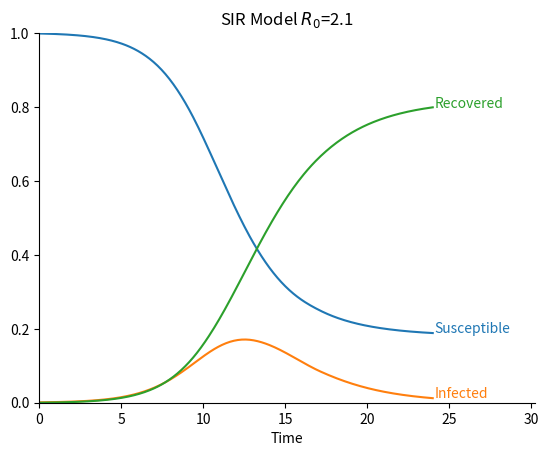

Source code (Python):
# %%
import numpy as np
from scipy.integrate import solve_ivp
import matplotlib.pyplot as plt
import seaborn as sns

# %%
# Differential equations


def S_dash(t, S, I, transm):
    return - transm * S * I


def I_dash(t, S, I, transm, recov):
    return transm*S*I - recov*I


def R_dash(t, S, I, recov):
    return recov*I


def SIR_model(t, y, transm, recov):
    S, I, R = y
    return [
        S_dash(t, S, I, transm),
        I_dash(t, S, I, transm, recov),
        R_dash(t, S, I, recov)
    ]


# %%
# Setup initial conditions
# Population size, N
population_size = 1
# Number of infected people at the start
infected_start = 0.001
# Number of susceptible people at the start
susceptible_start = population_size - infected_start
# Number of recovered
recovered_start = 0.

# %%
# Variables
basic_reproduction_number = 2.1
recovery_time = 2
recov_rate = recovery_time**-1
transm_rate = basic_reproduction_number * recov_rate / population_size
max_time = 24

# %%
sol = solve_ivp(
    fun=SIR_model,
    t_span=[0, max_time],
    y0=[susceptible_start, infected_start, recovered_start],
    args=(transm_rate, recov_rate),
    dense_output=True
)
t = np.linspace(0, max_time, 300)
y = sol.sol(t).T
labels = ['Susceptible', 'Infected', 'Recovered']
plt.plot(t, y)
plt.xlabel('Time')
plt.title(f'SIR Model $R_0$={basic_reproduction_number}')
for i, label in enumerate(labels):
    plt.text(t[-1] + 0.1, y[-1, i], label, color=f'C{i}')
plt.ylim(0, 1)
_, max_x = plt.xlim()
plt.xlim(0, max_x * 1.2)
sns.despine()
plt.show()
